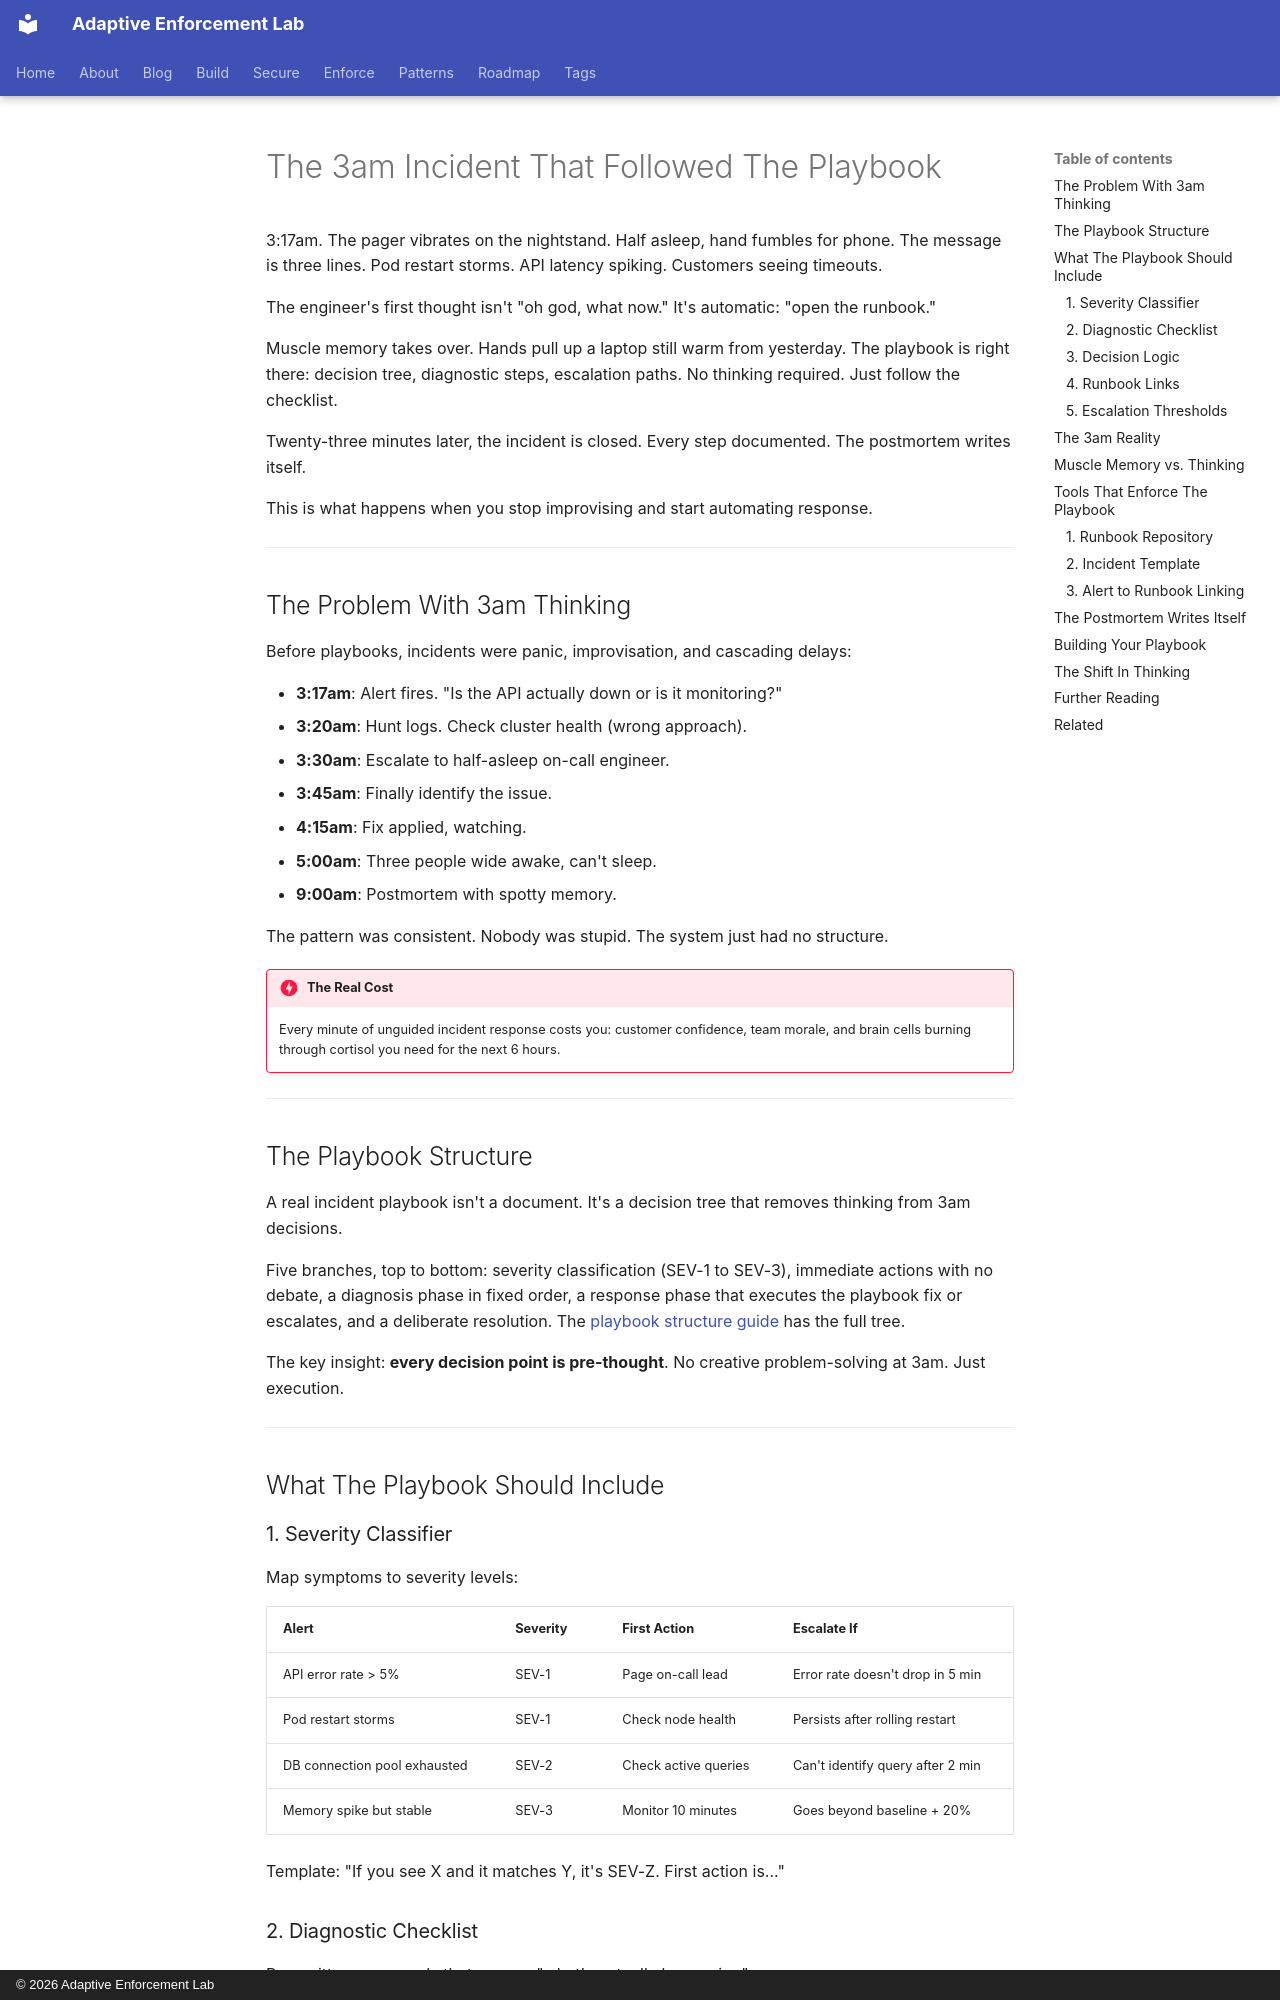

repository: adaptive-enforcement-lab/adaptive-enforcement-lab-com · page: blog/posts/2026-01-01-3am-incident-followed-playbook/index.html · generator: mkdocs · copyright: © 2026 Adaptive Enforcement Lab

---
title: The 3am Incident That Followed The Playbook
date: 2026-01-01
authors:
  - mark
categories:
  - Incident Response
  - Operations
  - Kubernetes
description: >-
  When production breaks at 3am and muscle memory takes over. The incident playbook that turned chaos into checklist.
slug: 3am-incident-followed-playbook
provenance: human
---
# The 3am Incident That Followed The Playbook

3:17am. The pager vibrates on the nightstand. Half asleep, hand fumbles for phone. The message is three lines. Pod restart storms. API latency spiking. Customers seeing timeouts.

The engineer's first thought isn't "oh god, what now." It's automatic: "open the runbook."

Muscle memory takes over. Hands pull up a laptop still warm from yesterday. The playbook is right there: decision tree, diagnostic steps, escalation paths. No thinking required. Just follow the checklist.

Twenty-three minutes later, the incident is closed. Every step documented. The postmortem writes itself.

This is what happens when you stop improvising and start automating response.

<!-- more -->

---

## The Problem With 3am Thinking

Before playbooks, incidents were panic, improvisation, and cascading delays:

- **3:17am**: Alert fires. "Is the API actually down or is it monitoring?"
- **3:20am**: Hunt logs. Check cluster health (wrong approach).
- **3:30am**: Escalate to half-asleep on-call engineer.
- **3:45am**: Finally identify the issue.
- **4:15am**: Fix applied, watching.
- **5:00am**: Three people wide awake, can't sleep.
- **9:00am**: Postmortem with spotty memory.

The pattern was consistent. Nobody was stupid. The system just had no structure.

!!! danger "The Real Cost"
    Every minute of unguided incident response costs you: customer confidence, team morale, and brain cells burning through cortisol you need for the next 6 hours.

---

## The Playbook Structure

A real incident playbook isn't a document. It's a decision tree that removes thinking from 3am decisions.

Five branches, top to bottom: severity classification (SEV-1 to SEV-3), immediate actions with no debate, a diagnosis phase in fixed order, a response phase that executes the playbook fix or escalates, and a deliberate resolution.
The [playbook structure guide](../../enforce/incident-readiness/playbook-library/playbook-structure.md) has the full tree.

The key insight: **every decision point is pre-thought**. No creative problem-solving at 3am. Just execution.

---

## What The Playbook Should Include
